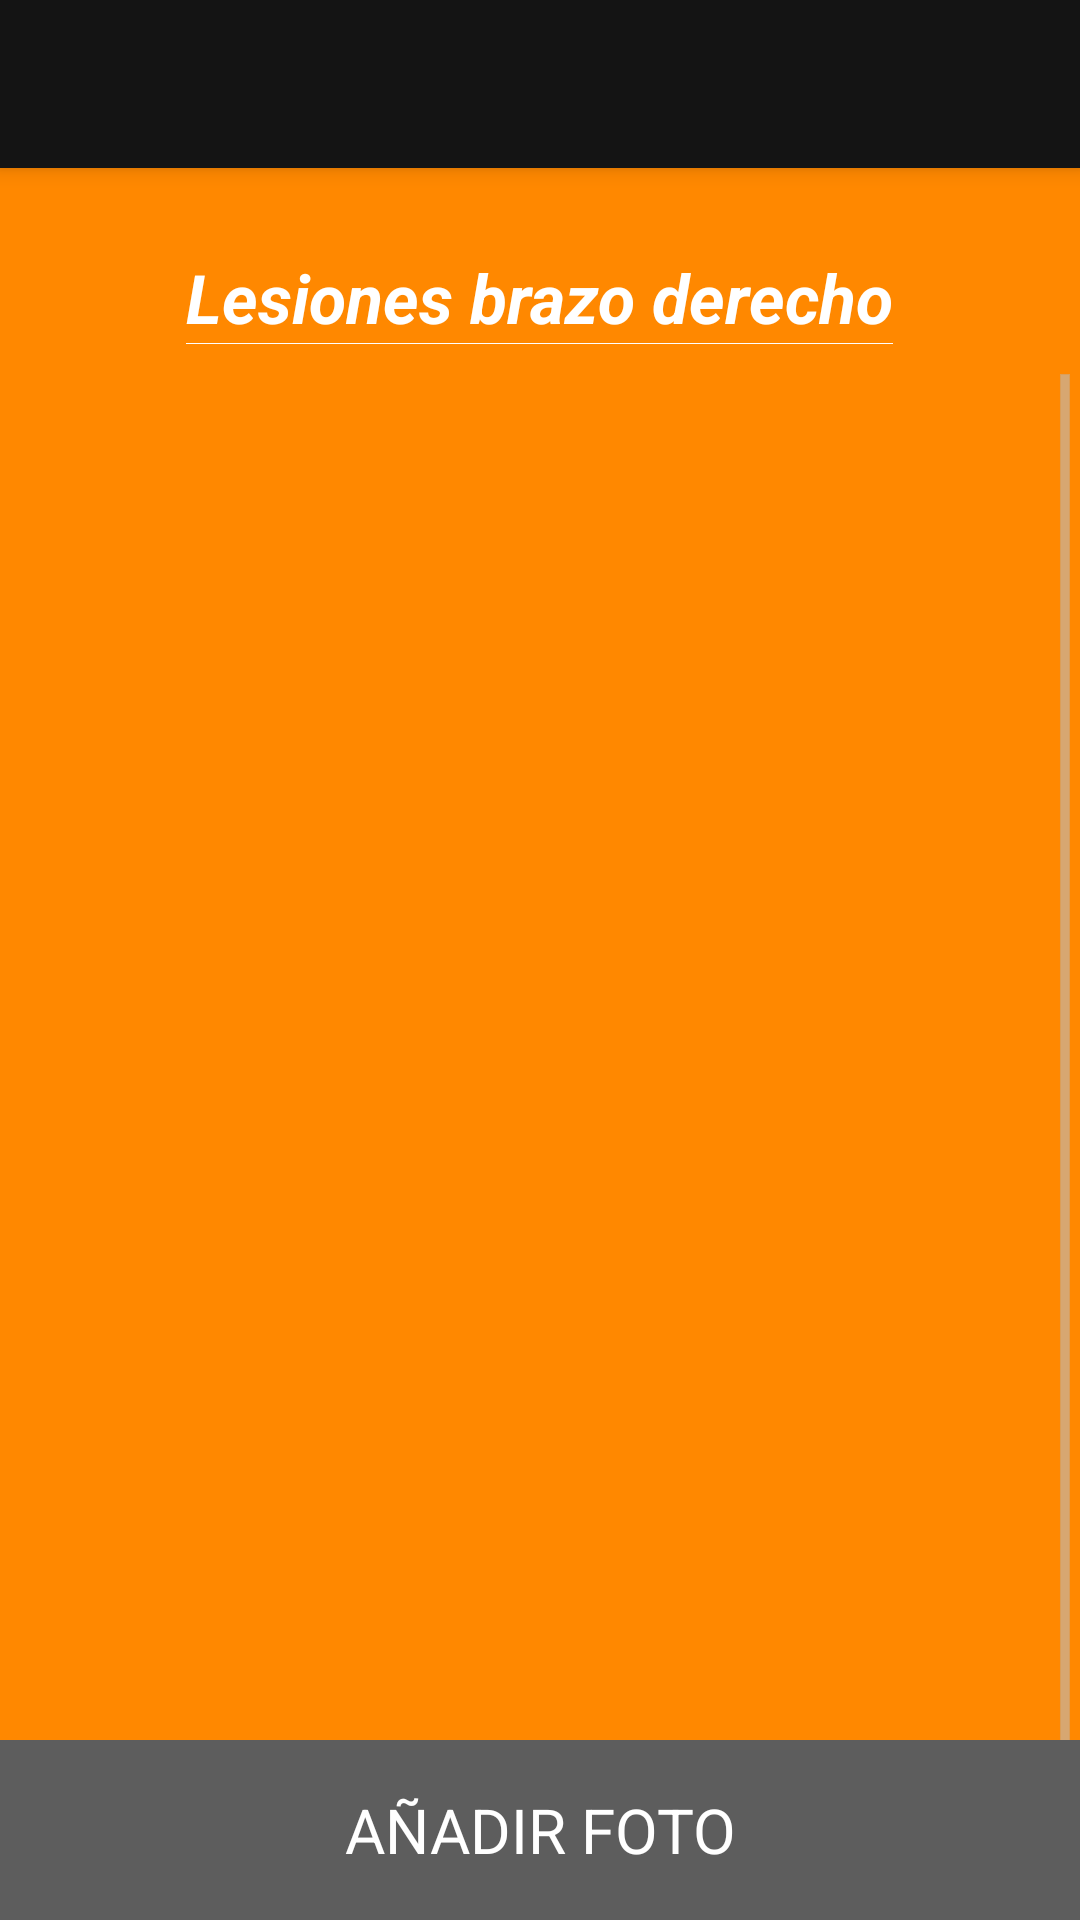

Produce the Android XML layout that renders to this screen, including the resource entries it uses.
<!-- AndroidManifest.xml: application theme AppTheme -->
<!-- res/layout/preview_activity.xml -->
<?xml version="1.0" encoding="utf-8"?>
<RelativeLayout xmlns:android="http://schemas.android.com/apk/res/android"
    xmlns:app="http://schemas.android.com/apk/res-auto"
    xmlns:tools="http://schemas.android.com/tools"
    android:layout_width="match_parent"
    android:layout_height="match_parent"
    android:fitsSystemWindows="true"
    tools:context=".bodylocations.VistaPreviaFotoActivity"
    android:background="@color/orange_background">


    <android.support.v7.widget.Toolbar
        android:id="@+id/toolbar_preview"
        android:layout_width="match_parent"
        android:layout_height="@dimen/abc_action_bar_default_height_material"
        android:background="@color/colorPrimary"
        android:elevation="4dp"
        app:popupTheme="@style/AppTheme.PopupOverlay"
        />

    <RelativeLayout
        android:layout_width="match_parent"
        android:layout_height="match_parent"
        >
        <LinearLayout
            android:layout_width="match_parent"
            android:layout_height="match_parent"
            android:orientation="vertical"
            android:layout_marginTop="64dp"
            android:layout_marginBottom="110px"
            >


            <LinearLayout
                android:layout_width="wrap_content"
                android:layout_height="wrap_content"
                android:orientation="vertical"
                android:layout_gravity="center"
                android:layout_marginBottom="20px">
                <TextView
                    android:layout_marginTop="20dp"
                    android:layout_width="wrap_content"
                    android:layout_height="wrap_content"
                    android:text="Lesiones brazo derecho"
                    android:gravity="center"
                    android:textStyle="bold|italic"
                    android:textColor="#FFF"
                    android:id="@+id/titulo_vista_previa"
                    android:textSize="11pt"/>
                <View
                    android:layout_width="match_parent"
                    android:layout_height="1px"
                    android:background="#FFF"
                    />
            </LinearLayout>

            <ScrollView
                android:layout_width="match_parent"
                android:layout_height="match_parent"
                >
                <LinearLayout
                    android:layout_width="match_parent"
                    android:layout_height="match_parent"
                    android:orientation="vertical"
                    android:gravity="center_horizontal">
                    <ImageView
                        android:layout_width="match_parent"
                        android:layout_height="500dp"
                        android:id="@+id/foto_image"/>
                </LinearLayout>
            </ScrollView>
            




        </LinearLayout>
        <Button
            android:layout_width="match_parent"
            android:textColor="#FFF"
            android:background="@color/botones_background"
            android:textSize="10pt"
            android:layout_height="60dp"
            android:text="AÑADIR FOTO"
            android:layout_alignParentBottom="true"
            android:onClick="doAction"
            android:gravity="center"

            android:id="@+id/boton_ok_preview"/>



    </RelativeLayout>

</RelativeLayout>
<!-- resources referenced by this layout -->
<resources>
  <color name="botones_background">#5D5D5D</color>
  <color name="colorPrimary">#141414</color>
  <color name="orange_background">#FF8800</color>
  <style name="AppTheme.PopupOverlay" parent="ThemeOverlay.AppCompat.Light" />
  <style name="AppTheme" parent="android:Theme.Holo.Light.DarkActionBar">
          
      </style>
</resources>
